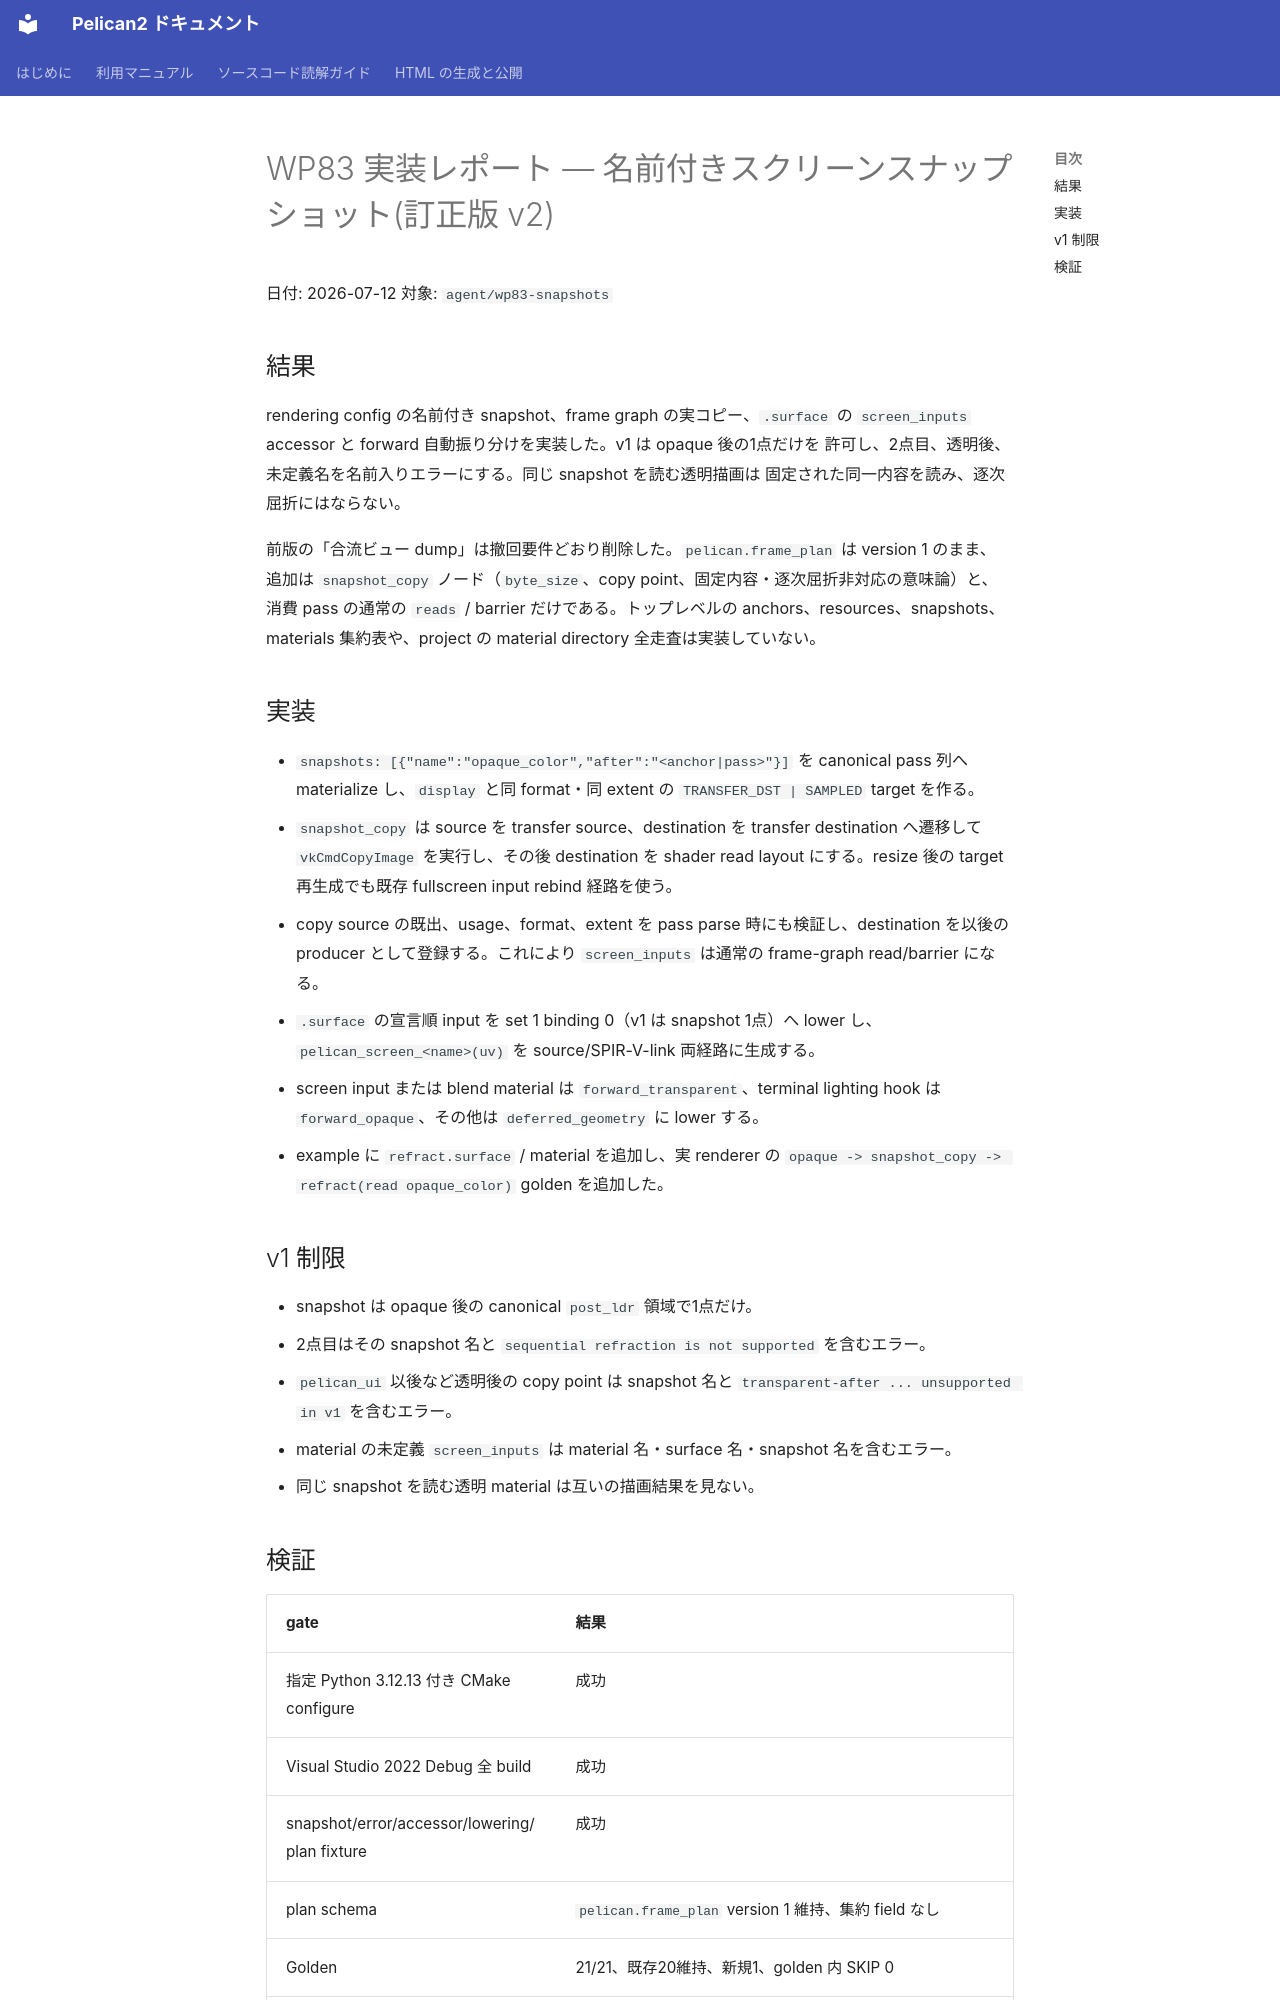

repository: pelican-games/peligraph · page: design_reviews/2026-07-12_wp83_report.html · generator: mkdocs

# WP83 実装レポート — 名前付きスクリーンスナップショット(訂正版 v2)

日付: 2026-07-12
対象: `agent/wp83-snapshots`

## 結果

rendering config の名前付き snapshot、frame graph の実コピー、`.surface` の
`screen_inputs` accessor と forward 自動振り分けを実装した。v1 は opaque 後の1点だけを
許可し、2点目、透明後、未定義名を名前入りエラーにする。同じ snapshot を読む透明描画は
固定された同一内容を読み、逐次屈折にはならない。

前版の「合流ビュー dump」は撤回要件どおり削除した。`pelican.frame_plan` は version 1 のまま、
追加は `snapshot_copy` ノード（`byte_size`、copy point、固定内容・逐次屈折非対応の意味論）と、
消費 pass の通常の `reads` / barrier だけである。トップレベルの anchors、resources、snapshots、
materials 集約表や、project の material directory 全走査は実装していない。

## 実装

- `snapshots: [{"name":"opaque_color","after":"<anchor|pass>"}]` を canonical pass 列へ
  materialize し、`display` と同 format・同 extent の `TRANSFER_DST | SAMPLED` target を作る。
- `snapshot_copy` は source を transfer source、destination を transfer destination へ遷移して
  `vkCmdCopyImage` を実行し、その後 destination を shader read layout にする。resize 後の target
  再生成でも既存 fullscreen input rebind 経路を使う。
- copy source の既出、usage、format、extent を pass parse 時にも検証し、destination を以後の
  producer として登録する。これにより `screen_inputs` は通常の frame-graph read/barrier になる。
- `.surface` の宣言順 input を set 1 binding 0（v1 は snapshot 1点）へ lower し、
  `pelican_screen_<name>(uv)` を source/SPIR-V-link 両経路に生成する。
- screen input または blend material は `forward_transparent`、terminal lighting hook は
  `forward_opaque`、その他は `deferred_geometry` に lower する。
- example に `refract.surface` / material を追加し、実 renderer の
  `opaque -> snapshot_copy -> refract(read opaque_color)` golden を追加した。

## v1 制限

- snapshot は opaque 後の canonical `post_ldr` 領域で1点だけ。
- 2点目はその snapshot 名と `sequential refraction is not supported` を含むエラー。
- `pelican_ui` 以後など透明後の copy point は snapshot 名と
  `transparent-after ... unsupported in v1` を含むエラー。
- material の未定義 `screen_inputs` は material 名・surface 名・snapshot 名を含むエラー。
- 同じ snapshot を読む透明 material は互いの描画結果を見ない。
